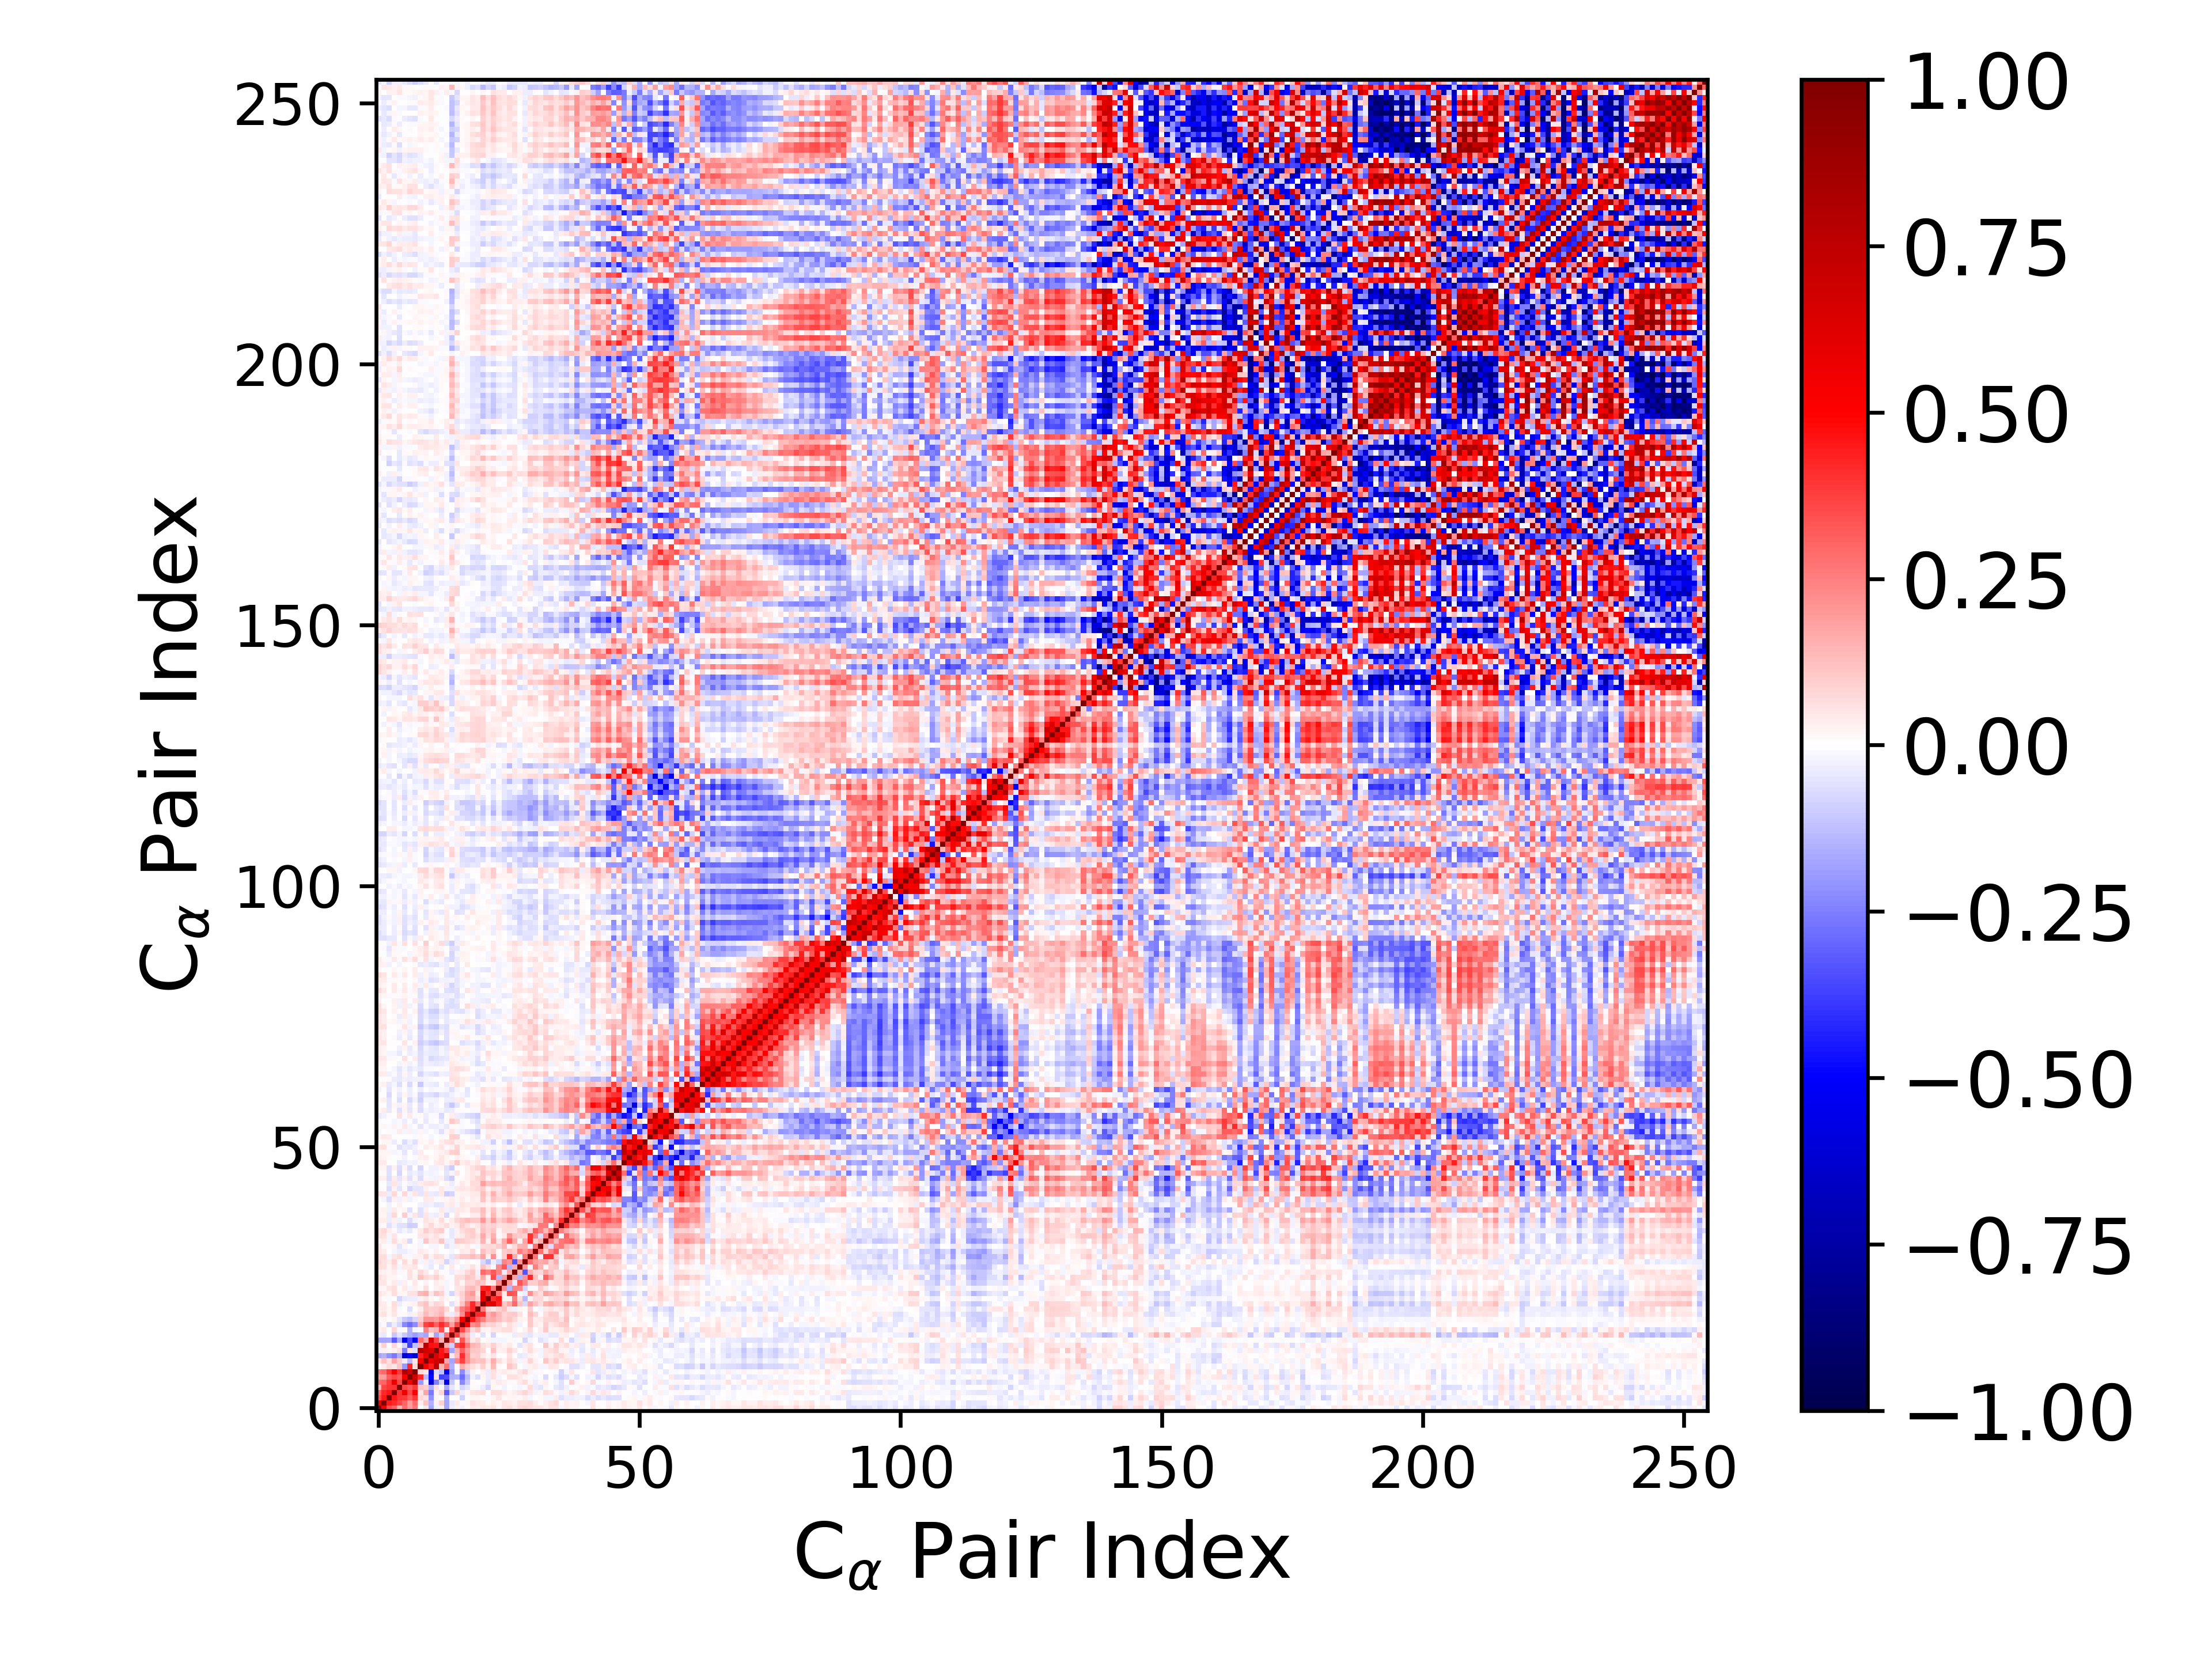

The file beside this chart, header and first rows:
1.000000000000000000e+00, 5.833576624659422283e-01, 3.448490163622225935e-01, 3.085798075566289489e-01, 1.464121357908453602e-01, 2.847590021094134616e-01, 1.903936783931130527e-01, 2.729250397913429715e-01, 2.566718364462266307e-03, 5.360859162694769919e-02, -1.765113754551404235e-01, -2.749769793252072186e-02, 2.706353307434792785e-02, -1.743505223598924292e-01, -3.571107281080546092e-02, 2.663238277490289144e-02, -3.050359885000020893e-02, 1.257113509159267332e-02, 4.648560320887937941e-02, 3.655305999268532169e-02, 4.954324021390845573e-02, 3.954590073929214328e-02, 6.203051900675607411e-02, 1.710723798798619022e-02
5.833576624659422283e-01, 1.000000000000000000e+00, 4.510685803035962005e-01, 4.151907612809504489e-01, 3.604554769495503797e-01, 2.988920186721069627e-01, 1.906481909702235356e-01, 2.918438715985484655e-01, 3.313480308947159420e-02, 1.224205228241684595e-01, -1.512325567931304404e-01, 2.815838831185372981e-02, 8.708872204972027686e-02, -1.723508449141152588e-01, -4.252933002115899530e-02, 4.228665606135049992e-02, -1.497781503289468893e-02, 2.178798063883142372e-02, 5.950694023885724077e-02, 3.956508677337534918e-02, 3.740530895770046577e-02, 1.224951045043623163e-02, 3.891710606028726815e-02, 1.810823243621146120e-02
3.448490163622225935e-01, 4.510685803035962005e-01, 1.000000000000000000e+00, 4.538853959691377948e-01, 3.933706293390095143e-01, 3.899998119368852656e-01, 3.166417205171064841e-01, 3.916087901205536626e-01, 7.667013101548485199e-02, 5.737213744715621150e-02, -2.122319480761015453e-01, 1.720156179684958347e-02, -4.255749006956750005e-05, -1.698294014439604149e-01, 1.192141044026090143e-03, -2.498196344517481654e-03, -8.642345412892334100e-02, -5.806805250663576654e-03, 2.158482399635836685e-02, 1.941279763585539164e-02, 1.331975714155796998e-02, -9.247590137364666493e-03, 2.254308283355734369e-02, 4.717233331449861844e-02
3.085798075566289489e-01, 4.151907612809504489e-01, 4.538853959691377948e-01, 1.000000000000000000e+00, 4.012352633438960869e-01, 5.621818587932512212e-01, 3.669094027683522663e-01, 5.097088508208665880e-01, 4.890297354774762045e-02, 1.737147427958778134e-01, -2.600521004900485100e-01, 2.642341690416632680e-02, 7.921253698880674488e-02, -3.207726058059367502e-01, -1.064371543516756252e-01, 8.256434395143956440e-02, -3.449656756259354695e-02, 1.645557017827767657e-02, 5.412643527768337681e-02, 5.961184800053979244e-02, 6.839235676805230368e-02, 2.316242833881734103e-03, 6.775574623931091001e-02, 6.428043354636735207e-02
1.464121357908453602e-01, 3.604554769495503797e-01, 3.933706293390095143e-01, 4.012352633438960869e-01, 1.000000000000000000e+00, 3.625396065372797350e-01, 3.256780683429520429e-01, 3.845044685222367975e-01, 1.137652909277806351e-01, 9.910841003954495854e-02, -1.618854394043806044e-01, 5.523953219202767245e-02, 8.210239759051508532e-03, -1.656608700752051633e-01, -4.784176574352885097e-02, -1.119434209393461999e-02, -7.924799320311549933e-02, -4.723993362940812069e-02, 1.373003099983285263e-02, -9.159298639235575676e-03, -3.441816712020932811e-02, -8.429513236160815493e-02, 1.851253250633789343e-02, 9.294452848906419040e-03
2.847590021094134616e-01, 2.988920186721069627e-01, 3.899998119368852656e-01, 5.621818587932512212e-01, 3.625396065372797350e-01, 1.000000000000000000e+00, 5.402057347077866556e-01, 8.062753057343580165e-01, -1.956029262538991065e-01, -3.418084418671967634e-02, -6.236525511669501753e-01, -2.455515650960996554e-01, -8.863620798899023157e-02, -5.555902815566804431e-01, -1.028678109692972575e-01, 1.501113011369168034e-02, -2.281095595740976201e-01, -1.020742920617271621e-01, 9.753737506135253671e-03, 5.533748832923594471e-03, 1.354703345081333284e-02, -3.933926407667796832e-02, 2.203462218185129814e-02, 4.059950239804722971e-02
1.903936783931130527e-01, 1.906481909702235356e-01, 3.166417205171064841e-01, 3.669094027683522663e-01, 3.256780683429520429e-01, 5.402057347077866556e-01, 1.000000000000000000e+00, 6.978738441436878048e-01, 4.176098031918387687e-01, -1.345683097532892614e-01, -4.773474860022627331e-01, 6.053611894777734259e-02, -3.743935388415488563e-01, -3.554094428537459827e-01, -1.577627310891415446e-01, -1.527963634415843430e-01, -2.849083400184487247e-01, -1.343061280049129558e-01, -2.511404486242777359e-02, -6.865064256328906600e-02, 1.759778223898968499e-02, -3.669945309469323930e-02, 6.069287383189055085e-02, -1.739919345839784776e-02
2.729250397913429715e-01, 2.918438715985484655e-01, 3.916087901205536626e-01, 5.097088508208665880e-01, 3.845044685222367975e-01, 8.062753057343580165e-01, 6.978738441436878048e-01, 1.000000000000000000e+00, 7.395091755629358554e-02, 4.850920767068277878e-02, -6.068598407580040321e-01, -5.634055295297678984e-02, -1.203871961614199626e-01, -5.422563376703647409e-01, -1.883548155916485445e-01, -1.759744952329409667e-02, -2.208003324677976775e-01, -8.221512961321809920e-02, 2.367561777152378186e-02, 7.607713987429352148e-03, 2.624329187815570980e-02, -3.483038764245200564e-02, 5.583485477087604676e-02, 2.926929829341373343e-02
2.566718364462266307e-03, 3.313480308947159420e-02, 7.667013101548485199e-02, 4.890297354774762045e-02, 1.137652909277806351e-01, -1.956029262538991065e-01, 4.176098031918387687e-01, 7.395091755629358554e-02, 1.000000000000000000e+00, 5.306909039037174258e-01, 4.449738646729105573e-01, 7.722835195010335774e-01, 1.481682582368833434e-01, 2.860640186309982846e-01, -1.541866178697362533e-01, -1.109259873691202485e-02, 1.625848272390082450e-01, 9.870297014523207735e-02, 6.939997012896585715e-02, 3.557478257828879109e-02, 9.255699697678330951e-02, 2.488572278402215177e-02, 1.369449665915656589e-01, 1.074884439516170416e-02
5.360859162694769919e-02, 1.224205228241684595e-01, 5.737213744715621150e-02, 1.737147427958778134e-01, 9.910841003954495854e-02, -3.418084418671967634e-02, -1.345683097532892614e-01, 4.850920767068277878e-02, 5.306909039037174258e-01, 1.000000000000000000e+00, 5.741598768061391134e-01, 6.786950273426167746e-01, 7.464254679605721865e-01, 1.768602589425236626e-01, -1.775705788486799941e-01, 2.442245505912374881e-01, 3.693584125750779545e-01, 2.183695492705528540e-01, 1.382726951059385367e-01, 1.108930067971748146e-01, 1.228194701527510757e-01, 5.080149375848629772e-02, 1.580101625199206161e-01, 7.014684244267964386e-02
-1.765113754551404235e-01, -1.512325567931304404e-01, -2.122319480761015453e-01, -2.600521004900485100e-01, -1.618854394043806044e-01, -6.236525511669501753e-01, -4.773474860022627331e-01, -6.068598407580040321e-01, 4.449738646729105573e-01, 5.741598768061391134e-01, 1.000000000000000000e+00, 6.139992494654468169e-01, 4.643729850017878635e-01, 6.444829128610598534e-01, 4.032920904456453737e-02, 1.262304559404156812e-01, 4.131933369885749108e-01, 2.122224261976370097e-01, 8.799791249164798379e-02, 1.012441680441635572e-01, 4.451035946932586224e-02, 1.805012645034585750e-02, 5.368851175559694738e-02, 2.428842585048470240e-03
-2.749769793252072186e-02, 2.815838831185372981e-02, 1.720156179684958347e-02, 2.642341690416632680e-02, 5.523953219202767245e-02, -2.455515650960996554e-01, 6.053611894777734259e-02, -5.634055295297678984e-02, 7.722835195010335774e-01, 6.786950273426167746e-01, 6.139992494654468169e-01, 1.000000000000000000e+00, 4.599332272871837213e-01, 3.632229757235259648e-01, -1.721309273312266741e-01, 1.561420531188309480e-01, 3.119842978477571083e-01, 1.878551073668547622e-01, 1.116357951328955239e-01, 1.062278282627930059e-01, 8.410205498956728476e-02, -5.971718393228467574e-04, 1.187124469696062973e-01, 2.424583032420992226e-02
2.706353307434792785e-02, 8.708872204972027686e-02, -4.255749006956750005e-05, 7.921253698880674488e-02, 8.210239759051508532e-03, -8.863620798899023157e-02, -3.743935388415488563e-01, -1.203871961614199626e-01, 1.481682582368833434e-01, 7.464254679605721865e-01, 4.643729850017878635e-01, 4.599332272871837213e-01, 1.000000000000000000e+00, 1.637755186141088837e-01, -9.219188184302785916e-02, 3.481646049704032464e-01, 4.156714851135971944e-01, 2.611032326484715727e-01, 1.411303894708065554e-01, 1.307566984802191745e-01, 6.932830659914980542e-02, 4.319104723006251395e-02, 8.665316147692814219e-02, 4.221129547649860037e-02
-1.743505223598924292e-01, -1.723508449141152588e-01, -1.698294014439604149e-01, -3.207726058059367502e-01, -1.656608700752051633e-01, -5.555902815566804431e-01, -3.554094428537459827e-01, -5.422563376703647409e-01, 2.860640186309982846e-01, 1.768602589425236626e-01, 6.444829128610598534e-01, 3.632229757235259648e-01, 1.637755186141088837e-01, 1.000000000000000000e+00, 2.747355557128005610e-01, 3.394995096228603515e-02, 3.301025671867540701e-01, 1.637588011607551686e-01, 4.483683498259841832e-02, 7.702267426507974912e-02, 1.902137490438808197e-03, 2.158000338639937121e-02, -2.145209662233758807e-02, -2.136132462611651378e-02
-3.571107281080546092e-02, -4.252933002115899530e-02, 1.192141044026090143e-03, -1.064371543516756252e-01, -4.784176574352885097e-02, -1.028678109692972575e-01, -1.577627310891415446e-01, -1.883548155916485445e-01, -1.541866178697362533e-01, -1.775705788486799941e-01, 4.032920904456453737e-02, -1.721309273312266741e-01, -9.219188184302785916e-02, 2.747355557128005610e-01, 1.000000000000000000e+00, 3.729208735874147695e-01, 1.797434540359764688e-01, 1.232239294254683648e-01, -3.495803606094326221e-02, 9.611047073263830065e-03, -6.170856352398883249e-02, -4.625228104595757728e-03, -7.881280333936893645e-02, -1.634589377990828835e-03
2.663238277490289144e-02, 4.228665606135049992e-02, -2.498196344517481654e-03, 8.256434395143956440e-02, -1.119434209393461999e-02, 1.501113011369168034e-02, -1.527963634415843430e-01, -1.759744952329409667e-02, -1.109259873691202485e-02, 2.442245505912374881e-01, 1.262304559404156812e-01, 1.561420531188309480e-01, 3.481646049704032464e-01, 3.394995096228603515e-02, 3.729208735874147695e-01, 1.000000000000000000e+00, 3.594309522342362118e-01, 2.077279145408343075e-01, 7.368346383241336506e-02, 1.184375543008494985e-01, 2.573766961549993348e-02, 2.039764012625994508e-02, 4.869556335241386619e-02, 4.773752270548214938e-02
-3.050359885000020893e-02, -1.497781503289468893e-02, -8.642345412892334100e-02, -3.449656756259354695e-02, -7.924799320311549933e-02, -2.281095595740976201e-01, -2.849083400184487247e-01, -2.208003324677976775e-01, 1.625848272390082450e-01, 3.693584125750779545e-01, 4.131933369885749108e-01, 3.119842978477571083e-01, 4.156714851135971944e-01, 3.301025671867540701e-01, 1.797434540359764688e-01, 3.594309522342362118e-01, 1.000000000000000000e+00, 5.156778480162415024e-01, 2.196466666844963389e-01, 2.565293582024573138e-01, 1.115557638865594808e-01, 8.284199824207830187e-02, 9.113001403253177812e-02, 5.707031736130913080e-02
1.257113509159267332e-02, 2.178798063883142372e-02, -5.806805250663576654e-03, 1.645557017827767657e-02, -4.723993362940812069e-02, -1.020742920617271621e-01, -1.343061280049129558e-01, -8.221512961321809920e-02, 9.870297014523207735e-02, 2.183695492705528540e-01, 2.122224261976370097e-01, 1.878551073668547622e-01, 2.611032326484715727e-01, 1.637588011607551686e-01, 1.232239294254683648e-01, 2.077279145408343075e-01, 5.156778480162415024e-01, 1.000000000000000000e+00, 4.491870738072967773e-01, 3.144469385674961703e-01, 2.526902030003848609e-01, 1.609569095000532024e-01, 1.697785573444149931e-01, 1.277903343944714054e-01
4.648560320887937941e-02, 5.950694023885724077e-02, 2.158482399635836685e-02, 5.412643527768337681e-02, 1.373003099983285263e-02, 9.753737506135253671e-03, -2.511404486242777359e-02, 2.367561777152378186e-02, 6.939997012896585715e-02, 1.382726951059385367e-01, 8.799791249164798379e-02, 1.116357951328955239e-01, 1.411303894708065554e-01, 4.483683498259841832e-02, -3.495803606094326221e-02, 7.368346383241336506e-02, 2.196466666844963389e-01, 4.491870738072967773e-01, 1.000000000000000000e+00, 4.160087275930475781e-01, 4.207734953263744804e-01, 1.495901705727982478e-01, 2.021948308759630997e-01, 1.395751619007474242e-01
3.655305999268532169e-02, 3.956508677337534918e-02, 1.941279763585539164e-02, 5.961184800053979244e-02, -9.159298639235575676e-03, 5.533748832923594471e-03, -6.865064256328906600e-02, 7.607713987429352148e-03, 3.557478257828879109e-02, 1.108930067971748146e-01, 1.012441680441635572e-01, 1.062278282627930059e-01, 1.307566984802191745e-01, 7.702267426507974912e-02, 9.611047073263830065e-03, 1.184375543008494985e-01, 2.565293582024573138e-01, 3.144469385674961703e-01, 4.160087275930475781e-01, 1.000000000000000000e+00, 2.502808527114901982e-01, 7.924312299859505304e-02, 5.061672923173861360e-02, 8.898518677777342289e-02
4.954324021390845573e-02, 3.740530895770046577e-02, 1.331975714155796998e-02, 6.839235676805230368e-02, -3.441816712020932811e-02, 1.354703345081333284e-02, 1.759778223898968499e-02, 2.624329187815570980e-02, 9.255699697678330951e-02, 1.228194701527510757e-01, 4.451035946932586224e-02, 8.410205498956728476e-02, 6.932830659914980542e-02, 1.902137490438808197e-03, -6.170856352398883249e-02, 2.573766961549993348e-02, 1.115557638865594808e-01, 2.526902030003848609e-01, 4.207734953263744804e-01, 2.502808527114901982e-01, 1.000000000000000000e+00, 5.896535490830611126e-01, 6.206975678528777740e-01, 4.288821557598697098e-01
3.954590073929214328e-02, 1.224951045043623163e-02, -9.247590137364666493e-03, 2.316242833881734103e-03, -8.429513236160815493e-02, -3.933926407667796832e-02, -3.669945309469323930e-02, -3.483038764245200564e-02, 2.488572278402215177e-02, 5.080149375848629772e-02, 1.805012645034585750e-02, -5.971718393228467574e-04, 4.319104723006251395e-02, 2.158000338639937121e-02, -4.625228104595757728e-03, 2.039764012625994508e-02, 8.284199824207830187e-02, 1.609569095000532024e-01, 1.495901705727982478e-01, 7.924312299859505304e-02, 5.896535490830611126e-01, 1.000000000000000000e+00, 4.004295345548020135e-01, 4.480597830716888663e-01
6.203051900675607411e-02, 3.891710606028726815e-02, 2.254308283355734369e-02, 6.775574623931091001e-02, 1.851253250633789343e-02, 2.203462218185129814e-02, 6.069287383189055085e-02, 5.583485477087604676e-02, 1.369449665915656589e-01, 1.580101625199206161e-01, 5.368851175559694738e-02, 1.187124469696062973e-01, 8.665316147692814219e-02, -2.145209662233758807e-02, -7.881280333936893645e-02, 4.869556335241386619e-02, 9.113001403253177812e-02, 1.697785573444149931e-01, 2.021948308759630997e-01, 5.061672923173861360e-02, 6.206975678528777740e-01, 4.004295345548020135e-01, 1.000000000000000000e+00, 2.709634885097529367e-01
1.710723798798619022e-02, 1.810823243621146120e-02, 4.717233331449861844e-02, 6.428043354636735207e-02, 9.294452848906419040e-03, 4.059950239804722971e-02, -1.739919345839784776e-02, 2.926929829341373343e-02, 1.074884439516170416e-02, 7.014684244267964386e-02, 2.428842585048470240e-03, 2.424583032420992226e-02, 4.221129547649860037e-02, -2.136132462611651378e-02, -1.634589377990828835e-03, 4.773752270548214938e-02, 5.707031736130913080e-02, 1.277903343944714054e-01, 1.395751619007474242e-01, 8.898518677777342289e-02, 4.288821557598697098e-01, 4.480597830716888663e-01, 2.709634885097529367e-01, 1.000000000000000000e+00
5.016786860592860331e-02, 4.811704182657070700e-02, 9.789945222772851799e-03, 4.570631157206226508e-02, -2.521523357800499812e-02, 2.610436841393992333e-02, -7.430075148728311311e-03, 4.230037028165420376e-02, 3.554961530656648109e-03, 2.532636091888823202e-02, 4.275865104134337767e-04, 3.563679113345321475e-02, 2.308785012481675072e-02, -2.339952666371498263e-02, 1.325928419505684533e-02, 6.371285621923461484e-02, 1.912303918004368275e-02, 9.019718710502311332e-02, 7.817729912620630106e-02, 1.188484916876773462e-01, 1.019358737424068267e-01, 2.790157744706173171e-02, 4.395656545351850353e-02, 2.218642784588493178e-01
6.694187102641008247e-02, 4.631932892922793060e-02, 1.823398064018790996e-02, 2.270173732177209816e-02, -3.090804365402180683e-03, -1.276974605882825672e-02, 5.664073332537446215e-02, 2.693353017830537113e-02, 1.142642393483275509e-01, 7.411587671347581729e-02, 5.941689750512914314e-02, 8.681183127571484581e-02, 4.266940897497037422e-02, 8.071975522311434018e-03, -9.825841101463572008e-03, 6.290104094143901536e-02, 6.900080289232388142e-02, 1.165806255101849154e-01, 9.670734532333412348e-02, 4.633365505888003416e-02, 1.675938650355191517e-01, 2.593117510756218214e-02, 3.511883336185386839e-01, -1.362420018010905842e-01
3.763848623609107602e-02, 3.078676478149556736e-02, 1.770847703084038952e-02, 3.543550430649997085e-02, -9.410799871422128107e-03, 9.022629946522420230e-03, 6.022470770950404811e-02, 1.810299526007863591e-02, 7.455074761639639280e-02, 4.309514600429720926e-02, -3.148217231438143419e-03, 5.329199046026596165e-02, 1.035360570544486235e-02, -1.510308203166271790e-02, -3.398462076505020385e-02, 2.459491334593407949e-02, 3.439402955745350654e-02, 7.472649200584659257e-02, 1.093715087658925916e-01, -3.037849249196480222e-02, 2.965199166587400015e-01, 2.432950192338973472e-01, 3.247157486777016988e-01, 2.369925623187634223e-01
6.332275996447171706e-02, 6.168686254921165735e-02, 1.636901207292145929e-02, 5.705595465202556449e-02, -1.882952588362389254e-02, 4.074608321244579945e-02, 4.206082719376536688e-02, 4.983733403965853737e-02, 7.743821785552435291e-03, -2.251063450862848120e-02, -4.467962548219939906e-02, 3.186454979367155538e-03, -4.860472941747658732e-02, -4.703946759215185160e-03, 4.227818303476406359e-02, 2.695590835729621670e-03, -2.839222406731723922e-02, 2.628317141731242174e-02, 6.114266983283023899e-02, 1.916929672766825438e-02, 1.204401436718253310e-01, 6.276014003922961160e-02, -1.047709092663885733e-02, 2.312318966883027960e-01
8.321240115041171614e-02, 6.232049085231086694e-02, 3.709991025684718224e-02, 8.034762607398683587e-02, 1.314384954299026124e-02, 6.642961689549342630e-02, 1.662149866402685625e-02, 8.001021854919614096e-02, -1.964172022919082397e-02, 2.924619083391849853e-02, -3.172781341553993634e-02, 2.782810792723520998e-02, 3.616086052752690017e-02, -7.987825697717823581e-02, -3.854606870662377616e-02, 3.038773620040434789e-02, -6.213065730796037654e-03, 1.763869743136705151e-02, 6.315916104242869956e-03, 1.130643585192976641e-02, -7.267655600685227202e-02, -1.392294415812269370e-01, -3.723676441577048607e-02, -8.338549349679282019e-02
6.375804697348953776e-02, 6.275467422968813991e-02, -1.892985742612263503e-02, 5.024344606333903951e-02, 7.010222873702812163e-02, 2.003644181628708859e-02, -1.306901016461652770e-02, 3.019938252354986002e-02, 2.823497874244342010e-02, 8.497119863320162780e-02, 2.466127187064590456e-02, 6.697755165077923234e-02, 6.184481694104108224e-02, -2.263794680790577260e-02, -5.060391617415922055e-02, 7.728021969844157957e-02, 1.021631329288635037e-01, 1.025435357044023055e-01, 1.310845586427078768e-01, 9.713872065436054970e-02, 1.746134292013924172e-01, 2.716175952703713328e-02, 2.132113042184498042e-01, -9.918041644292196687e-03
5.313738993734427873e-02, 3.635052770577624354e-02, 3.105709001414100941e-03, -1.941686696723064764e-02, -3.575740831535761943e-02, -3.629706011176623420e-02, -1.920663770996207387e-02, -8.419813756364804072e-03, 4.044965549868714816e-02, 2.441361029765078822e-02, 1.270438168062454874e-02, 2.689444503453399318e-02, -6.256239762166612185e-03, -6.326753405163966677e-03, -1.928112353336289969e-02, 3.899043348845719278e-03, 4.008628730813231650e-02, 3.776444842656288825e-02, 7.937312190637142717e-02, 5.739406377417512022e-03, 1.220180929480959298e-01, 7.048745059286196102e-02, 1.055701492041171835e-01, 1.220818403629043633e-02
4.769709724269190904e-02, 1.023744366482673591e-02, 1.467565334939812879e-02, 1.904966611220069300e-02, -5.136772868643312701e-02, 2.295421493860232143e-02, -5.602723691722255421e-03, 1.514173860034045797e-02, -1.682463811010053920e-02, 7.271940125660900263e-03, -1.951405166197873672e-02, -1.696431276250485315e-02, 7.274623948582270919e-03, -6.208564731334139525e-02, -2.827635066600630784e-02, 3.131610285265160748e-02, 2.038810501824191504e-02, 4.192404907210960097e-02, 1.297694999572820106e-02, -2.035085382572182633e-02, 6.921358413257643061e-02, 7.812215223849008905e-02, 6.512975158143993748e-02, 9.687225826582185340e-02
3.016574151507418061e-02, 3.843166939294518497e-02, -2.054833582706237782e-02, 6.581737971095827366e-02, 2.158116966162237915e-02, 3.360830730059596178e-02, -7.657026260199084611e-02, 4.413633524131699987e-03, -1.629998981283986223e-02, 1.113249527359152363e-01, 5.012722484879124363e-02, 5.135761330328700996e-02, 1.123860616514515132e-01, -3.527051898197638979e-02, -2.602168945370840134e-02, 1.062264408852656855e-01, 9.926050765127392150e-02, 8.108571445037408842e-02, 6.939615511682475923e-02, 4.597610600245430335e-02, 1.467615035850773630e-01, 2.417598834908020120e-02, 1.851438099979674790e-01, 5.187528004767601175e-02
5.842638586466693956e-02, 6.136417968550887669e-02, -1.884034169102685730e-02, 5.465082567708788586e-02, -4.744792204132109066e-03, -6.561888647139126236e-03, 5.433207364821655318e-04, -1.753798001392135528e-03, 4.736193189160498029e-02, 6.213380908320947915e-02, 3.887242244545317804e-02, 6.093841569240338735e-02, 2.711008082417397727e-02, -1.549756177909686512e-02, -4.118741654312038647e-02, 2.638392325231125879e-02, 4.450032674564404628e-02, 8.111427827675173063e-02, 9.468143690954863856e-02, 5.731741018894992434e-02, 1.658459568740042467e-01, 6.497548815945647371e-02, 1.529701906507316134e-01, -1.312677934409089281e-02
5.621067018855631370e-02, 7.399906421069922524e-02, 3.665012410612033394e-02, 1.416208490497016144e-02, -4.286577897434865753e-02, -1.917502364890784003e-02, -4.243932645327774117e-02, -1.212552137068358300e-02, 4.374411972746360816e-02, 9.653477564172147085e-02, 6.154418553757475679e-02, 7.851967467068746154e-02, 9.678597490297241590e-02, -1.117648301688474108e-02, -4.151898853796241046e-02, 2.736158296361049930e-02, 6.392654465548003317e-02, 9.237174401585018790e-02, 9.964828606813594392e-02, 3.125204962114492419e-02, 1.209104116181405481e-01, 7.980788174034424143e-02, 1.112857024454448895e-01, 1.740037104763616366e-02
-2.224688053712836275e-02, 9.827677623259024192e-03, -5.854673825370879797e-02, -2.870231895077685058e-02, -5.967104820359759448e-02, -6.223382323183593301e-02, -9.814025334837467307e-02, -8.821566290258940624e-02, -6.105194719085867659e-03, 4.685487965938416044e-02, 7.515082389356239623e-02, 2.467956013420792225e-02, 4.542062876799372179e-02, 6.420529763271262680e-02, 2.835195061459937216e-02, 4.666216446718651073e-02, 9.640626422483486446e-02, 5.726210589661295813e-02, 2.707485528182922846e-02, 5.266103539705002667e-02, 1.036397485052068246e-01, 7.331971255537508836e-02, 9.095573398609774207e-02, 5.985429279212234333e-02
3.148478359873718019e-02, 3.264172860976796015e-02, -3.583625083224847158e-02, 2.543536017486143844e-02, -2.374020866700685822e-02, -1.997678049544225620e-03, -6.295355431216013986e-02, -1.629374878234157720e-02, -1.004077612541192169e-02, 6.099841661812452354e-02, 3.817091971318527927e-02, 2.248611021209566407e-02, 6.764884043526520063e-02, 1.176060451968425832e-02, 3.612655781101786756e-02, 8.099376070429520347e-02, 1.081460975806380065e-01, 1.264849544918115187e-01, 1.055825766072392563e-01, 1.016972459403440859e-01, 2.020688599594529233e-01, 8.989517960040101230e-02, 1.892383207339922435e-01, 8.757175591778240675e-02
1.957634196947503902e-02, 1.903779960733725449e-02, -3.211618055626251633e-02, 7.525889607348539012e-02, -4.617038374537696280e-04, 9.789522762061760031e-02, -2.295350544823156549e-02, 4.983659291505092986e-02, -6.005662519817993317e-02, 4.989393834617479595e-02, -2.749680584694037810e-02, -3.887470076842346883e-02, 2.807423935833675693e-02, -7.072703936781531142e-02, -3.086467992444109822e-03, 4.749634616134359305e-02, 9.333209301501636454e-03, 1.148579739829210661e-02, 3.204218658595513192e-02, 3.145157081927160009e-02, 1.105556063859763627e-01, 2.783062152226102592e-02, 1.372988036925689714e-01, 4.453100987099835317e-02
1.741349007934025681e-02, 2.484343396696813561e-02, -3.079410891344455670e-02, 4.178325806432845596e-02, 8.214586758414429632e-03, 2.014341021298244466e-02, -5.673921888243257938e-02, -7.065936570472315312e-03, -5.558000115016430848e-02, 2.897364059914579737e-02, -2.276970648008077875e-03, -1.336376606324936323e-02, 4.283220009348456120e-02, -2.517326133114344486e-02, -3.259167520797093959e-02, 4.186335769621492980e-02, 4.223409678752221980e-02, 2.968991397334072579e-02, 7.253757720158676703e-02, 7.288820954928480755e-02, 1.278271250783347135e-01, 4.297558446930926923e-02, 1.136667294221412189e-01, 4.420713522282440633e-02
4.984374141065642423e-03, -6.247875734566686948e-03, -2.627929923134261769e-02, 7.127748731918585358e-03, 2.853364625944801100e-02, 6.809219795958507473e-03, 4.148947196620365006e-03, 8.473052268431166848e-04, -2.920304531616348467e-02, -3.201358480541165175e-02, -2.559968266217916080e-02, -5.381161694406083607e-02, -4.345550477075706824e-02, 2.847961899539105599e-02, 4.438285082378740781e-02, -1.765687064987618571e-02, 4.840567402989134210e-02, 4.201118029368353796e-02, 3.794117113479286013e-02, 4.110162463871153138e-02, 3.233841087767277966e-02, 2.318412015756380826e-02, 3.801857819419281193e-02, 7.631280394436647241e-03
-3.983417500707308462e-03, -1.710146713103240235e-02, -7.030371535438284525e-02, 2.755130966852666063e-02, -2.836676151126712661e-02, 1.944884482296212191e-02, -2.822334966416383678e-02, -1.161253001755125150e-02, -4.079445016557887993e-03, 4.180773699442821151e-02, 3.869047870481093915e-02, -1.017491955381485784e-02, 1.007763654467010335e-02, 1.781918910821503332e-02, 3.189153561147021337e-02, 2.325692846870372477e-02, 3.608130916631675789e-02, 1.520028806188660798e-02, 3.627486279589204471e-02, 2.440480078744151210e-02, 1.128678208297193425e-01, 3.280280791377986754e-02, 1.130666673993304533e-01, 8.304320709056060845e-02
5.901247932585185901e-02, 4.818891042771966671e-02, -3.683575930848818208e-02, 7.770573900704855208e-02, -1.035738258339869745e-02, 7.662025428217576761e-02, -2.147549075234342700e-02, 4.992102397483141191e-02, -5.457240819839648954e-02, 5.303911700620111969e-02, -3.853863755630700799e-02, -3.939818486382259261e-02, 4.294124772624223485e-02, -1.011825696905619409e-01, -7.891092004842287233e-02, 1.685656702085678443e-02, 2.737211316746289078e-02, 2.596876240616920878e-02, 4.631195419703462018e-02, 4.330490721321719749e-02, 1.299830781452153139e-01, 6.219255754915246903e-02, 1.422559290842521917e-01, 6.886529335879879032e-02
9.205631535202065535e-03, 7.991730968844745374e-04, -6.917773473799228301e-02, 2.718924262200826669e-02, -5.106103916744906407e-02, -1.515159313058708941e-02, -8.176654362227732398e-02, -5.322256319889909215e-02, -4.821048812820541429e-02, 2.429663276718638243e-02, 1.429861800984688278e-02, -9.818486369365300032e-03, 4.297072818347594247e-02, -1.934902331834790351e-02, -1.971730710062366901e-02, 4.406738439152491082e-02, 4.878595059770059889e-02, 4.514404965073428450e-02, 5.785953133743737542e-02, 7.160441138619999535e-02, 9.671962270866706068e-02, 2.504451588084694383e-02, 6.713731385103374749e-02, 5.065078906958257743e-02
3.297567383677341146e-03, -2.682181105332760371e-03, -4.245656150452058186e-02, 5.151914154485012082e-02, -3.855428424517626240e-02, -4.425466916841654108e-03, -2.544991517943481080e-02, -3.564286781076114741e-02, 3.187566879770722256e-02, 5.039527749285618169e-02, 5.983211182407704998e-02, 4.409316521225890850e-02, 1.766590863270978747e-03, 1.898579039585735623e-02, -3.640512790232280221e-02, 1.039866979366114996e-02, 4.115120862194690532e-02, 1.630318690139096957e-02, 6.784378680171643250e-02, 6.784360905044359291e-02, 1.811618499633564361e-01, 1.234178303693096446e-01, 1.344943797901123062e-01, 1.193145612932924177e-01
3.575840274310404521e-02, 2.598990685626089911e-02, -6.585192638211860572e-02, 3.699946380455285122e-02, -5.101701542465836986e-02, 2.860691188080818903e-02, -5.557489403562592550e-02, 1.649928028352967355e-02, -6.384717828804931106e-02, 2.290499940603768492e-02, -2.097127089517855647e-02, -2.411004407792659981e-02, 3.020245276322271535e-02, -6.633374983826065274e-02, -1.009057343732369383e-01, 7.536128252533090370e-03, 1.518612211153580818e-02, 2.437980752000239865e-02, 5.276476419277323360e-02, 8.571343817062709869e-02, 1.049397993898164849e-01, 2.531177695727135010e-02, 7.417691072290701071e-02, 2.806204294202613303e-02
8.535740172515996274e-03, 1.364817789650509677e-02, -5.578492426658439307e-02, 4.878646366886357603e-03, -8.534780473816556967e-02, 3.654525374194642334e-03, -4.545362463047303986e-02, -2.425535071887794172e-02, -5.308635682817471058e-02, -1.972277703684594680e-02, -2.757477084817015062e-02, -1.576827918452455499e-02, -4.872898874828348291e-03, -5.330251173255642211e-02, -2.183044312063094419e-02, 4.828167111252627125e-02, 1.740244107364588306e-03, 2.728531616534509568e-02, 5.268611700286177091e-02, 3.739624857003923109e-02, 1.162675094176541385e-01, 7.218638962957954486e-02, 8.226993113956333759e-02, 4.756677224869407944e-02
1.660478320245782277e-02, 2.228401198296412269e-02, -5.908520149845190861e-02, 2.891409185391612818e-02, -6.709539151877276508e-02, 1.573971813153151461e-02, -6.341776799269388531e-02, 3.522449595606239655e-03, -8.135730752092149021e-02, -7.411101621985206195e-03, -2.813935468810236859e-02, -2.736518845513597267e-02, 1.924959860657608421e-02, -5.971159678899819884e-02, -9.763107087859652922e-02, -4.752371474440164048e-04, -5.629931474037640216e-03, 2.784288735738124632e-02, 5.622178626822882386e-02, 8.099551697645315795e-02, 1.002575857745289928e-01, 4.135064581595790378e-02, 5.817441264532110384e-02, 2.036345007451651271e-02
4.051024054920544792e-02, 4.358145618111407965e-02, -1.864265378047065373e-03, -1.260397471240871752e-03, -4.001547666906817013e-02, -3.788653393784173484e-02, -2.123957178845359631e-02, -2.677065375243719431e-02, 1.366432012536874033e-02, 2.200194828203019815e-02, 4.696943178194341525e-03, 3.129266262612120236e-02, 4.715736996718854213e-02, 1.954494200952860625e-02, 4.724896279505985675e-02, 1.028151543323545108e-01, 3.499472074785833081e-02, 5.176275003565401767e-02, 2.517783140861777971e-02, 5.410377374478993889e-02, 1.736795651900308870e-03, 5.994915511617725581e-03, -5.539499526727392764e-02, -1.860450654204278678e-03
2.567324734723263474e-02, 2.262803738293746314e-02, 1.526596306803455934e-02, -2.094332097646502827e-03, 1.172909840034136800e-02, -2.487659533249444999e-02, 3.631727857480044827e-03, -1.288681198767379146e-02, 2.478056160279279788e-02, 3.363128051164099297e-02, 9.603472846463895554e-03, 1.621554478716370415e-02, 5.322048747332300961e-02, 2.250903346832427293e-02, 2.196003677956510566e-03, 2.348779844409179876e-02, 2.056173974783560843e-02, 1.148214159185190729e-02, -6.701723643881584043e-03, 3.370557717046208240e-02, -6.256188235720107349e-02, -5.692745856846436608e-02, -9.094583186539165198e-02, -2.438406342859816486e-02
1.812189649781330986e-02, 2.087062589753975461e-02, 2.013512000839699778e-02, -1.982881285311294609e-02, -8.924500761095228649e-03, -4.806987526024991686e-02, 6.003070775802575934e-03, -3.555075538301042531e-02, 3.386353463919900691e-02, 4.896603798311688696e-03, 2.109497781523040402e-03, 2.111219321561480858e-02, 2.365938672857188785e-02, 4.502476468298658580e-02, 8.760841570366520448e-02, 9.397016542676558948e-02, 1.393221416261171755e-02, 5.669963304130131755e-03, -1.634930604687231601e-02, -8.377477511539072746e-03, -4.717376499375382920e-02, -1.435727217093104918e-03, -6.589672318965252018e-02, -1.849181898511512157e-02
5.160129273241086806e-02, 5.562161959108119502e-02, -1.150495392424065455e-02, -1.806485601180487588e-03, -5.481923138556463182e-02, -3.569887272437927139e-02, -4.395542211533775417e-02, -2.519689573308256728e-02, -1.451847370464323314e-03, 3.318574685069563407e-02, 1.740923353039222285e-02, 2.439553780234038349e-02, 4.853718966198879853e-02, 9.714837465127846433e-03, 2.995666531075706282e-02, 8.546624351912628093e-02, 2.257707142132575964e-02, 3.460231095301877224e-02, 3.231707609135536091e-02, 5.286913751410294432e-02, 3.228109413406611561e-02, 1.640156610272229531e-02, -1.620956728572779323e-02, 1.214693656699637921e-02
3.612785397466220395e-03, 1.583505025578853601e-02, 2.069480344223115220e-02, -3.788453197806604389e-02, -2.363357462613322607e-03, -6.278831109956617418e-02, -2.994055645332764637e-02, -5.610382480776057723e-02, 1.633291688154334467e-02, 1.536755422802505745e-02, 3.309137040318851919e-02, 7.092658212118480715e-03, 3.565397713874654539e-02, 6.229028680974415394e-02, 6.652497463192194593e-02, 3.079169410603511264e-02, 2.585372964335356724e-02, 2.544418832229047508e-03, 1.826403739533307563e-02, 1.425501944012296136e-02, -3.083138353412951185e-02, -2.812477482522467154e-02, -8.835112886164965540e-02, -6.299357966358992179e-03
2.508305622179588315e-02, 3.923164514866064878e-02, 3.882122209980521516e-02, -5.419193429898619407e-03, 5.293691951034902414e-04, -5.689403870725916711e-03, 7.752707193057736638e-03, -1.017911369154978103e-02, 1.414274963530559419e-02, -5.107377943698668005e-04, -1.835510651493016399e-02, 6.451666098847170898e-03, -8.641009664580550156e-03, 1.095656525381615357e-02, 9.215147274873794481e-02, 8.700576634607062876e-02, -7.578106703572898978e-03, -7.121427671913319740e-03, -2.273096009026178560e-02, -5.075179649190583037e-02, 6.817184861407798828e-03, 5.863061245133364269e-02, 2.379246139155088979e-02, 3.330910683704706166e-02
-1.943783048598914445e-02, -6.947401489537785059e-03, 1.484448275088754397e-02, -9.106567821407059865e-03, 3.455216113323875821e-02, -2.247188086389646788e-02, 2.718653228837318234e-02, -1.913647627664330497e-02, 1.740757302345648239e-02, -1.910233322150354032e-02, -6.428350318340644853e-03, -1.908207525848245462e-02, -5.634903697865843025e-02, 1.741163481064826948e-02, 5.345223019333141673e-02, -1.648355739998233135e-02, -3.545050495321958733e-02, -5.928518908479085692e-02, -7.495091261650045633e-02, -1.020898919034043811e-01, -1.095987344145680185e-02, 3.208954286139173440e-02, 3.595439689131758182e-02, 2.534431967416182416e-02
1.484405159487472460e-02, 1.937341462570112832e-02, -1.115337770895755316e-02, 2.975005331953408522e-02, -1.230968438306202957e-02, 4.197834173604057806e-02, -1.569402236444680104e-02, -3.297629672204857153e-03, -4.802685165501231757e-02, -1.452984071764563956e-02, -3.834706891019275948e-02, -3.180933386095963211e-02, -2.218340252216740097e-02, -4.183578136167127870e-02, 9.970093762183001793e-03, 1.422788801810183357e-02, -8.954950919473602874e-03, -7.479476985292185173e-03, -7.436831167201834493e-03, -4.576108489960482861e-02, 6.011955050497625602e-02, 8.196944704204570109e-02, 9.555290875441675713e-02, 6.643486246830522524e-02
-9.413022547960531172e-03, -4.580669654706564890e-03, 9.512160494936632450e-04, -1.695398243591613591e-02, -1.263537613642195384e-02, -3.807606272154714921e-02, -3.106753828703976393e-03, -4.194226044899666134e-02, 2.261544016094808960e-03, -4.024668660574581835e-02, -1.384329295557727019e-02, 4.013093164676102310e-03, -4.392618687492501339e-02, 1.374934181674093356e-02, 1.037249841533921801e-01, 7.779486200185459222e-02, -1.332094496984874941e-02, -3.066874086419142924e-03, -3.600828126532547302e-02, -6.861687385703181541e-02, 1.244268769696222320e-02, 4.829824630697659993e-02, 3.500451119425766755e-02, 3.564923236777393228e-02
-4.273569216495766432e-02, -3.056439189087077624e-02, 8.378210727810343761e-03, -6.499985585528622774e-03, 5.580920692795234700e-02, -1.436527794570906930e-02, 3.925083007397527773e-02, -1.259699339703323345e-02, 1.322816146936154312e-02, -3.542066110956045705e-02, -1.044956133775571533e-02, -1.454505203099704276e-02, -7.738435386804728977e-02, 1.173236852276218767e-02, 3.902847345353770148e-02, -3.598943001472797165e-02, -4.597055957154119743e-02, -7.002246141411007374e-02, -7.776456787819346905e-02, -9.799205755664826267e-02, -1.699358572799025344e-02, 2.038974681306383527e-02, 3.704855546399553334e-02, 1.916871427104559905e-02
2.022736317214890098e-02, 3.407979347139039605e-02, -3.949587438198513129e-02, 1.531814718250546284e-02, -5.868390405080706196e-02, 1.960826374880944578e-02, -5.099531221577991574e-02, -1.076869420855643827e-02, -6.893599306557234019e-02, -2.305252828069421708e-02, -3.410270038389223712e-02, -2.563385780875571812e-02, -1.830727365135191229e-02, -4.365034320358274211e-02, -3.310011591494658317e-02, 1.168706292243668066e-02, -2.653951905691762352e-03, -3.531224181158760644e-03, -1.286456003997694768e-02, -1.110477662644083693e-02, 6.605924602578139293e-02, 7.377574822210898609e-02, 7.914257116518200186e-02, 4.312865017216766655e-02
4.772334388223336762e-03, 6.890713839702459174e-03, -4.731094291561146331e-02, 2.316057985759188698e-02, -2.618398991156273628e-02, 2.249076879494447609e-02, -4.045750846655868371e-02, 4.319431028286728307e-03, -5.651497506782845320e-02, -2.369120455908908015e-03, -3.255449048285666280e-02, -2.148783849756112641e-02, 1.019208245865311146e-03, -5.606883724539671321e-02, -1.037315311311351185e-01, -5.441454314382187379e-02, -6.073445303452203702e-03, -4.169817173419858997e-02, 1.666791439292171495e-02, 1.650908141673976259e-02, 6.581427019536610634e-02, 3.197422297422992943e-02, 5.754314464761598608e-02, 1.122418478698757743e-02
1.735535530304080712e-02, 2.838275932407031618e-02, -5.224791234500306830e-02, -1.127422493944631556e-04, -6.783913292216421642e-02, 6.593641920680113656e-03, -7.744947182214481640e-02, -2.722928353865822562e-02, -9.053527163463476191e-02, -1.708357586723928748e-02, -1.847860637703361078e-02, -2.694844277272577873e-02, -2.064140290542347458e-03, -3.732499644492928009e-02, -3.321670100555392663e-02, 3.327251626665987672e-02, 4.321631604860888543e-02, -4.795602878898670360e-03, -1.858867336192789261e-03, -2.214752083820358322e-04, 4.854677322605219919e-02, 3.040576735494524702e-02, 4.805471935533021932e-02, 6.772378283489647460e-03
-7.543538143852772382e-03, 2.108052038205536407e-03, -7.319189196229568262e-02, -3.985494160230780049e-03, -4.181864852187686804e-02, 2.140072218059415471e-02, -3.528645643373388985e-02, -9.673204361639410609e-03, -8.202880637538587094e-02, -4.940143192127086080e-02, -5.772953524337193915e-02, -7.980899958482483292e-02, -4.498561833810708899e-02, -4.858057632077076443e-02, -2.696218993113342829e-02, -1.141490696952245608e-02, -2.021914736891948852e-02, -4.539183469911774182e-02, -6.183893833354510601e-03, -1.321717989945530441e-02, 3.902611342612622575e-02, 1.819676372424808286e-02, 3.256263056174043408e-02, -1.752064985458513802e-02
... 194 more rows
